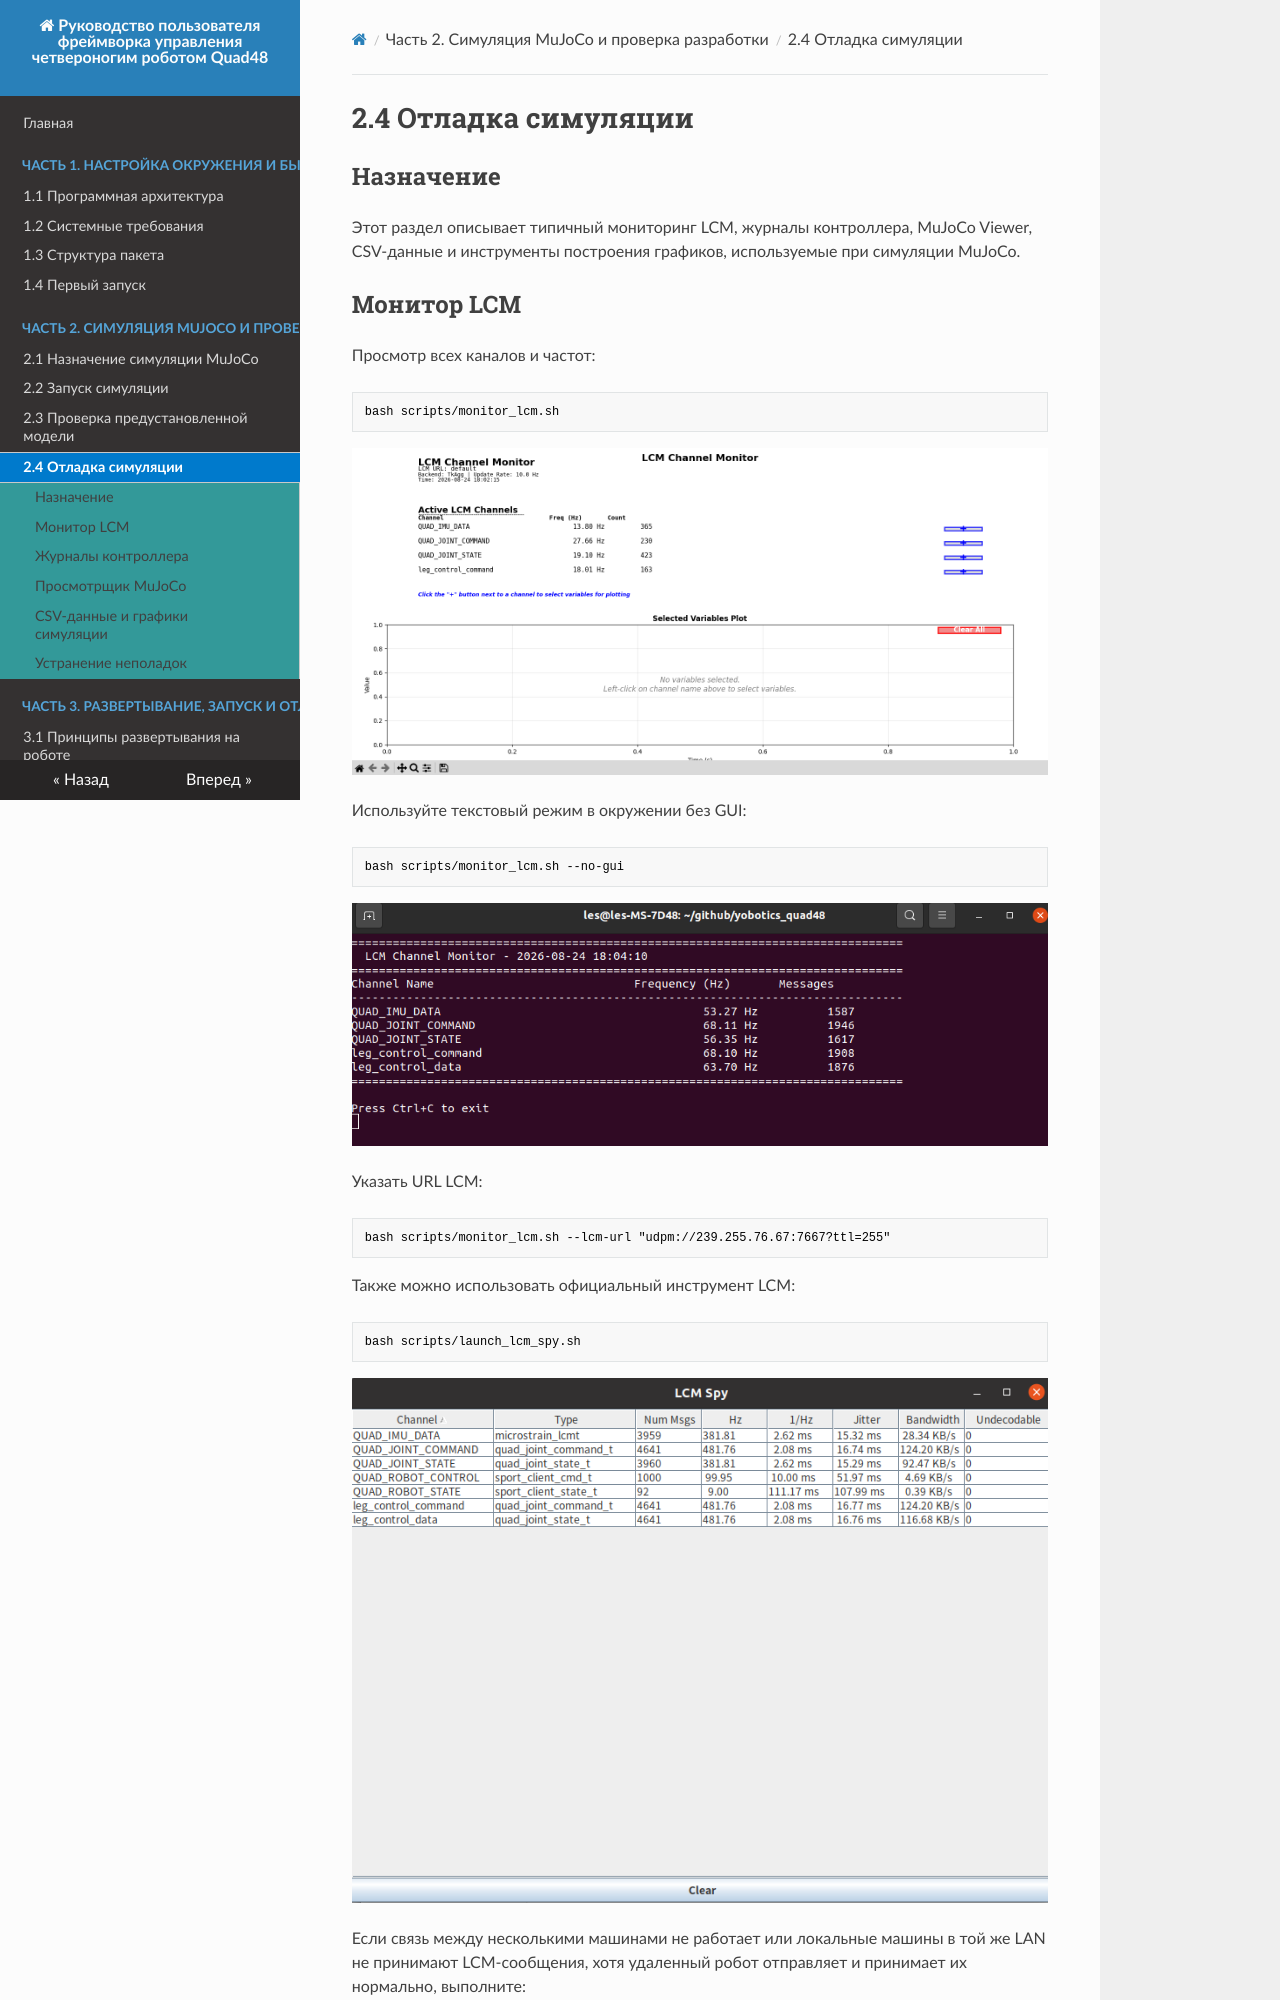

repository: YoboticsHub/yobotics_quad48 · page: ru/part-2-mujoco/4.debug.html · generator: mkdocs

# 2.4 Отладка симуляции

## Назначение

Этот раздел описывает типичный мониторинг LCM, журналы контроллера, MuJoCo Viewer, CSV-данные и инструменты построения графиков, используемые при симуляции MuJoCo.

## Монитор LCM

Просмотр всех каналов и частот:

```bash
bash scripts/monitor_lcm.sh
```

![Изображение](images/4.1.png)

Используйте текстовый режим в окружении без GUI:

```bash
bash scripts/monitor_lcm.sh --no-gui
```

![Изображение](images/4.2.png)

Указать URL LCM:

```bash
bash scripts/monitor_lcm.sh --lcm-url "udpm://239.255.76.67:7667?ttl=255"
```

Также можно использовать официальный инструмент LCM:

```bash
bash scripts/launch_lcm_spy.sh
```

![Изображение](images/6.png)

Если связь между несколькими машинами не работает или локальные машины в той же LAN не принимают LCM-сообщения, хотя удаленный робот отправляет и принимает их нормально, выполните:

```bash
sudo bash scripts/setup_lcm_network.sh
```
